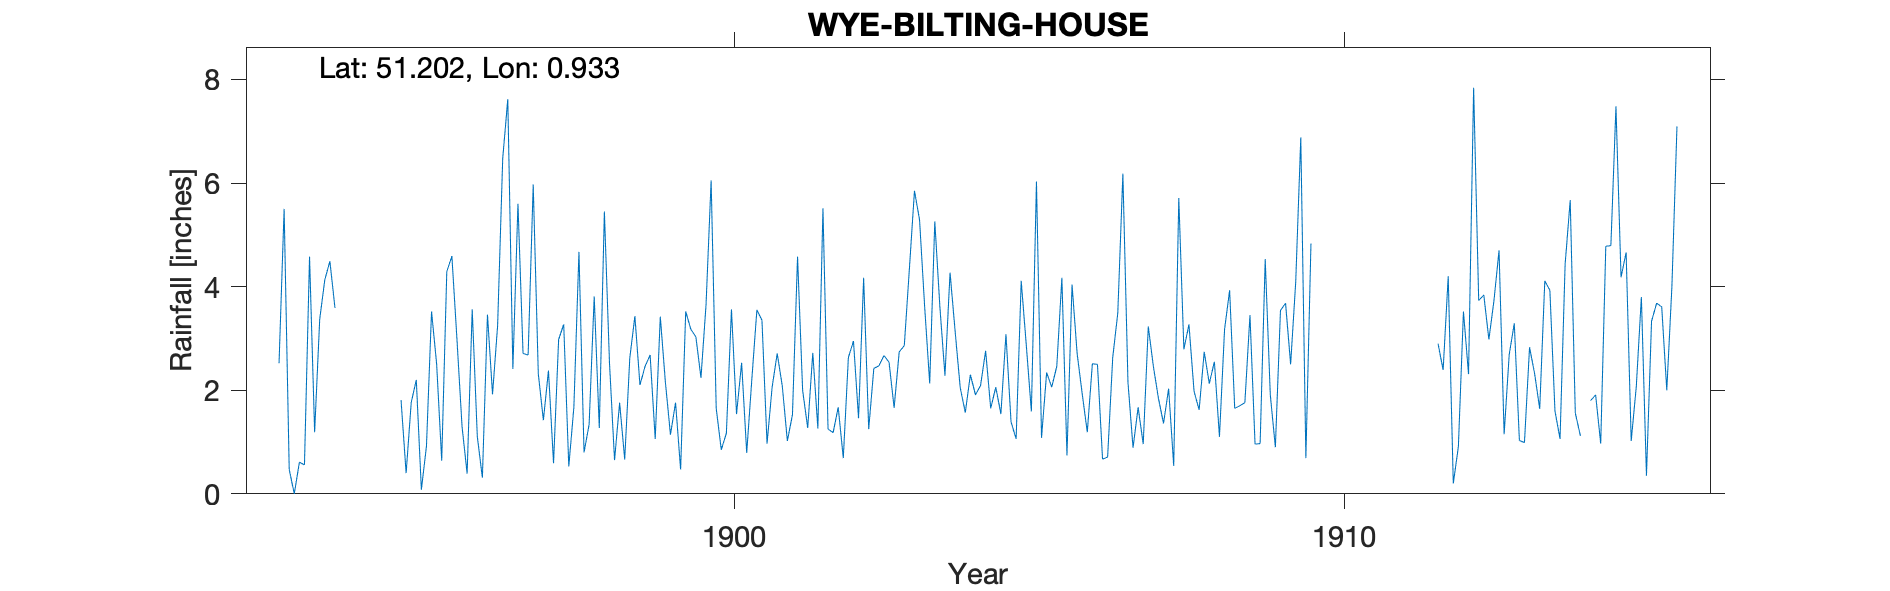

Values plotted in this chart, from the file beside it:
WYE-BILTING-HOUSE, , , , , , , , , , , , , , , , , , , , , , , 
Grid ref, TR050488, Long, 0.933, Lat, 51.2, Elevation, 158, ft, , , , , , , , , , , , , , , 
Station no, RR4529, , , , , , , , , , , , , , , , , , , , , , 
, 1890, 1891, 1892, 1893, 1894, 1895, 1896, 1897, 1898, 1899, 1900, 1901, 1902, 1903, 1904, 1905, 1906, 1907, 1908, 1909, 1910, 1911, 1912
January, , , , 2.52, , 1.81, 1.3, 2.71, 0.8, 2.46, 3.65, 0.97, 1.25, 2.54, 4.27, 1.39, 4.04, 0.89, 1.98, 0.96, , , 2.9
February, , , , 5.5, , 0.4, 0.39, 2.68, 1.34, 2.68, 6.05, 2.06, 1.18, 1.66, 3.14, 1.06, 2.71, 1.67, 1.62, 0.97, , , 2.39
March, , , , 0.47, , 1.76, 3.56, 5.97, 3.81, 1.06, 1.65, 2.71, 1.67, 2.74, 2.05, 4.11, 1.93, 0.96, 2.74, 4.53, , , 4.2
April, , , , 0, , 2.2, 1.11, 2.32, 1.27, 3.42, 0.85, 2.08, 0.69, 2.86, 1.57, 2.87, 1.19, 3.23, 2.13, 1.91, , , 0.2
May, , , , 0.61, , 0.08, 0.31, 1.42, 5.45, 2.16, 1.17, 1.02, 2.63, 4.34, 2.3, 1.59, 2.51, 2.46, 2.55, 0.9, , , 0.91
June, , , , 0.56, , 0.92, 3.46, 2.38, 2.54, 1.14, 3.56, 1.53, 2.95, 5.85, 1.91, 6.03, 2.5, 1.84, 1.1, 3.54, , , 3.52
July, , , , 4.58, , 3.52, 1.92, 0.59, 0.65, 1.76, 1.54, 4.58, 1.46, 5.29, 2.09, 1.08, 0.67, 1.36, 3.17, 3.68, , , 2.31
August, , , , 1.19, , 2.51, 3.25, 2.98, 1.76, 0.47, 2.53, 2, 4.17, 3.62, 2.76, 2.34, 0.71, 2.03, 3.93, 2.5, , , 7.84
September, , , , 3.37, , 0.64, 6.47, 3.27, 0.66, 3.52, 0.79, 1.27, 1.25, 2.13, 1.65, 2.06, 2.63, 0.54, 1.65, 4.09, , , 3.73
October, , , , 4.13, , 4.29, 7.62, 0.53, 2.62, 3.18, 2.2, 2.72, 2.42, 5.26, 2.06, 2.46, 3.49, 5.71, 1.7, 6.88, , , 3.84
November, , , , 4.49, , 4.59, 2.41, 1.67, 3.43, 3.03, 3.55, 1.26, 2.47, 3.61, 1.54, 4.17, 6.18, 2.79, 1.76, 0.69, , , 2.98
December, , , , 3.59, , 2.98, 5.6, 4.67, 2.1, 2.24, 3.35, 5.51, 2.67, 2.28, 3.08, 0.74, 2.15, 3.27, 3.45, 4.83, , , 3.73
Total, , , , 31.01, , 25.7, 37.4, 31.19, 26.43, 27.12, 30.89, 27.71, 24.81, 42.18, 28.42, 29.9, 30.71, 26.75, 27.78, 35.48, , , 38.55
1914 Jun estimated, , , , , , , , , , , , , , , , , , , , , , , 
